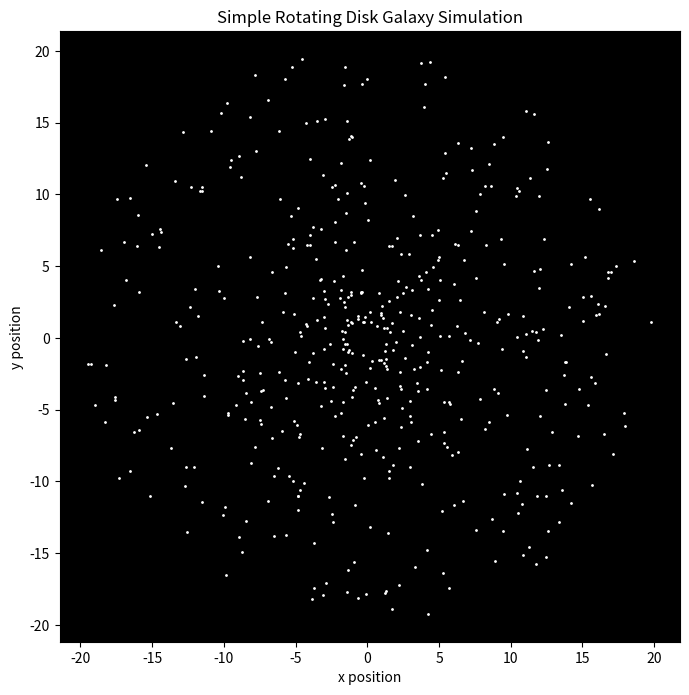

Reproduce this figure in Python.
import numpy as np
import matplotlib.pyplot as plt

# Parameters
n_stars = 500
radius = np.random.uniform(1, 20, n_stars)  # random radius for each star
angle = np.random.uniform(0, 2 * np.pi, n_stars)  # random angle for each star

# Star positions
x_positions = radius * np.cos(angle)
y_positions = radius * np.sin(angle)

# Plotting the galaxy
plt.figure(figsize=(8, 8))
plt.scatter(x_positions, y_positions, color='white', s=1)
plt.gca().set_facecolor('black')
plt.xlabel("x position")
plt.ylabel("y position")
plt.title("Simple Rotating Disk Galaxy Simulation")
plt.gca().set_aspect('equal', adjustable='box')
plt.show()